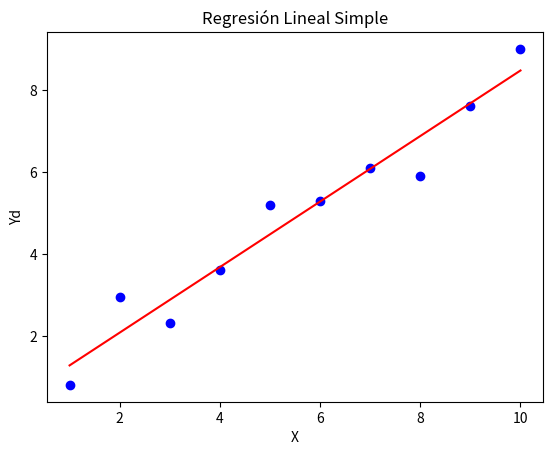

Generate this figure with matplotlib:
import numpy as np
import matplotlib.pyplot as plt
import time

# 1.- Definir los datos de entrada 
X = np.array([1,2,3,4,5,6,7,8,9,10])
Yd = np.array([0.8,2.95,2.3,3.6,5.2,5.3,6.1,5.9,7.6,9])

start_time = time.time()
# 2.- Calcular los coeficientes de la regresión lineal
m = len(Yd) 
a = ((m * np.sum(X * Yd)) - (np.sum(X) * np.sum(Yd))) / ((m * np.sum(X ** 2)) - (np.sum(X) ** 2))
b = (np.sum(Yd) - a * np.sum(X)) / m
print(f"a = {a}")   
print(f"b = {b}")

# 3.- Calcular los valores estimados (Yobt)
Yobt = a * X + b

end_time = time.time()
print(f"El tiempo de ejecución es de {end_time - start_time} segundos")

# 4.- Grafica de las funciones
plt.scatter(X, Yd, color='blue', label='Datos originales')  # Graficar puntos 
plt.plot(X, Yobt, color='red', label='Recta de regresión')  # Graficar línea

plt.xlabel('X')  
plt.ylabel('Yd')  
plt.title('Regresión Lineal Simple')  

plt.show()
